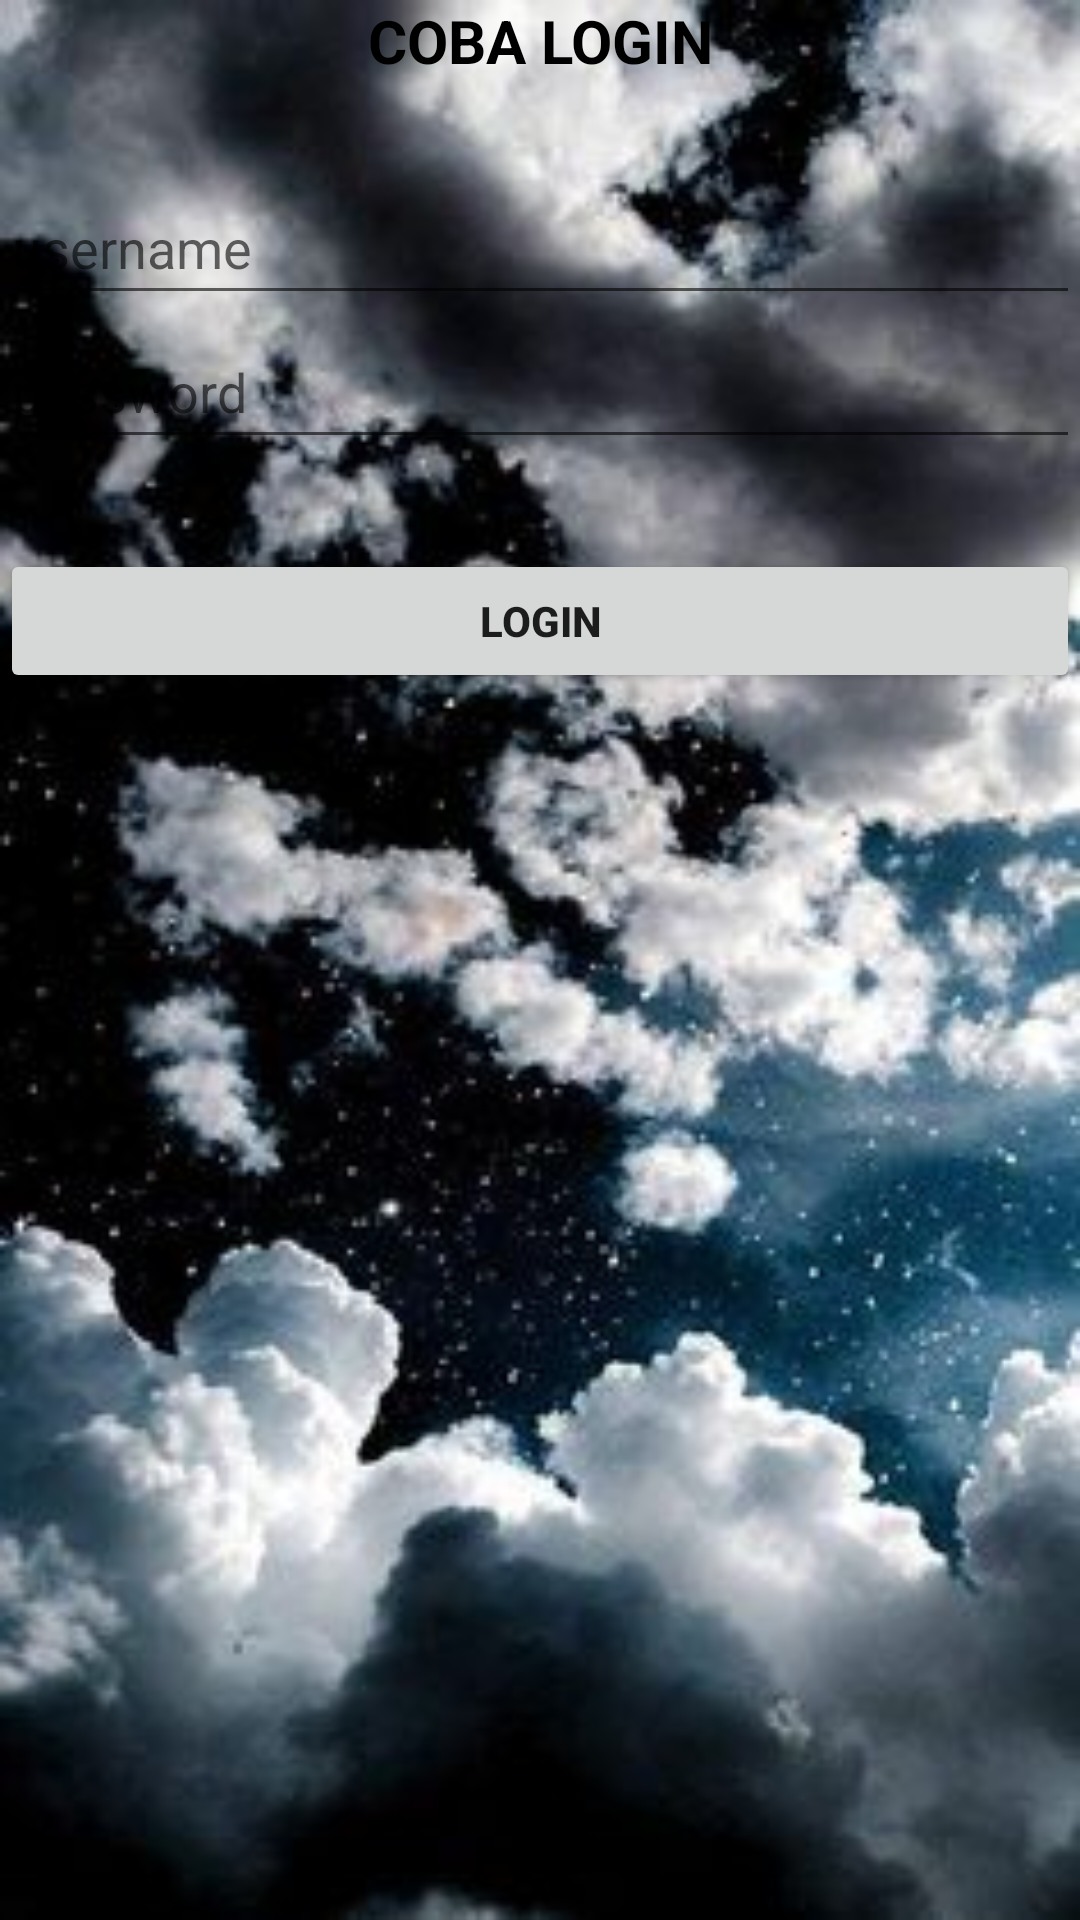

The Android layout XML behind this screen, and the referenced resources:
<!-- AndroidManifest.xml: application theme Theme.Cobalogin -->
<!-- res/layout/activity_login.xml -->
<?xml version="1.0" encoding="utf-8"?>
<LinearLayout xmlns:android="http://schemas.android.com/apk/res/android"
    xmlns:app="http://schemas.android.com/apk/res-auto"
    xmlns:tools="http://schemas.android.com/tools"
    android:layout_width="match_parent"
    android:layout_height="match_parent"
    android:layout_margin="16dp"
    android:background="@drawable/wplogin"
    android:orientation="vertical"

    tools:context=".LoginActivity">

    <TextView
        android:layout_width="match_parent"
        android:layout_height="wrap_content"
        android:text="COBA LOGIN"
        android:gravity="center_horizontal"
        android:textColor="@color/black"
        android:textSize="20sp"
        android:textStyle="bold"
        android:layout_marginBottom="30dp"
        />
    <EditText
        android:id="@+id/et_username"
        android:layout_width="match_parent"
        android:layout_height="48dp"

        android:hint="username"
        android:inputType="text"
        />
    <EditText
        android:id="@+id/et_password"
        android:layout_width="match_parent"
        android:layout_height="48dp"
        android:hint="password"
        android:inputType="textPassword"
        />
    <Button
        android:id="@+id/btn_login"
        android:layout_width="match_parent"
        android:layout_height="wrap_content"
        android:text="LOGIN"
        android:textStyle="bold"
        android:layout_marginTop="30dp"
        android:onClick="prosesLogin"
        />

</LinearLayout>
<!-- resources referenced by this layout -->
<resources>
  <!-- drawable wplogin: jpg bitmap (drawable, 22682 bytes) -->
  <style name="Theme.Cobalogin" parent="Theme.MaterialComponents.DayNight.DarkActionBar">
          
          <item name="colorPrimary">@color/purple_500</item>
          <item name="colorPrimaryVariant">@color/purple_700</item>
          <item name="colorOnPrimary">@color/white</item>
          
          <item name="colorSecondary">@color/teal_200</item>
          <item name="colorSecondaryVariant">@color/teal_700</item>
          <item name="colorOnSecondary">@color/black</item>
          
          <item name="android:statusBarColor">?attr/colorPrimaryVariant</item>
          
      </style>
  <!-- not gathered from this repository: default colours our renderer supplied (Android Studio template values) -->
  <color name="purple_500">#FF6200EE</color>
  <color name="purple_700">#FF3700B3</color>
  <color name="teal_200">#FF03DAC5</color>
  <color name="teal_700">#FF018786</color>
  <color name="black">#FF000000</color>
  <color name="white">#FFFFFFFF</color>
</resources>
